5-way image classification set "images" from GitHub (Candelaria-Retamal/Machine-learning); label vocabulary: bike, car, motorcycle, truck, van.

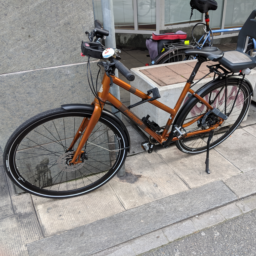
Label: bike

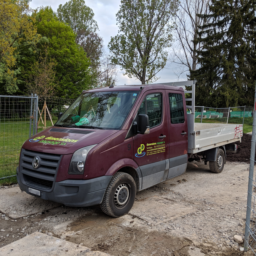
Label: truck

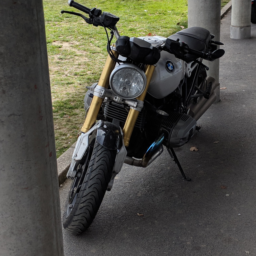
Label: motorcycle

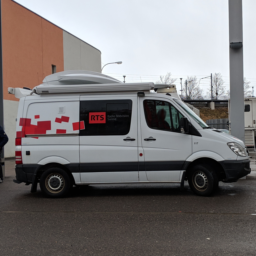
Label: van

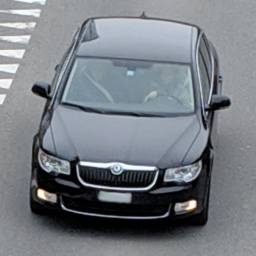
Label: car

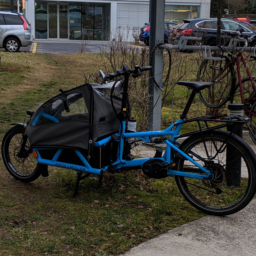
Label: bike
